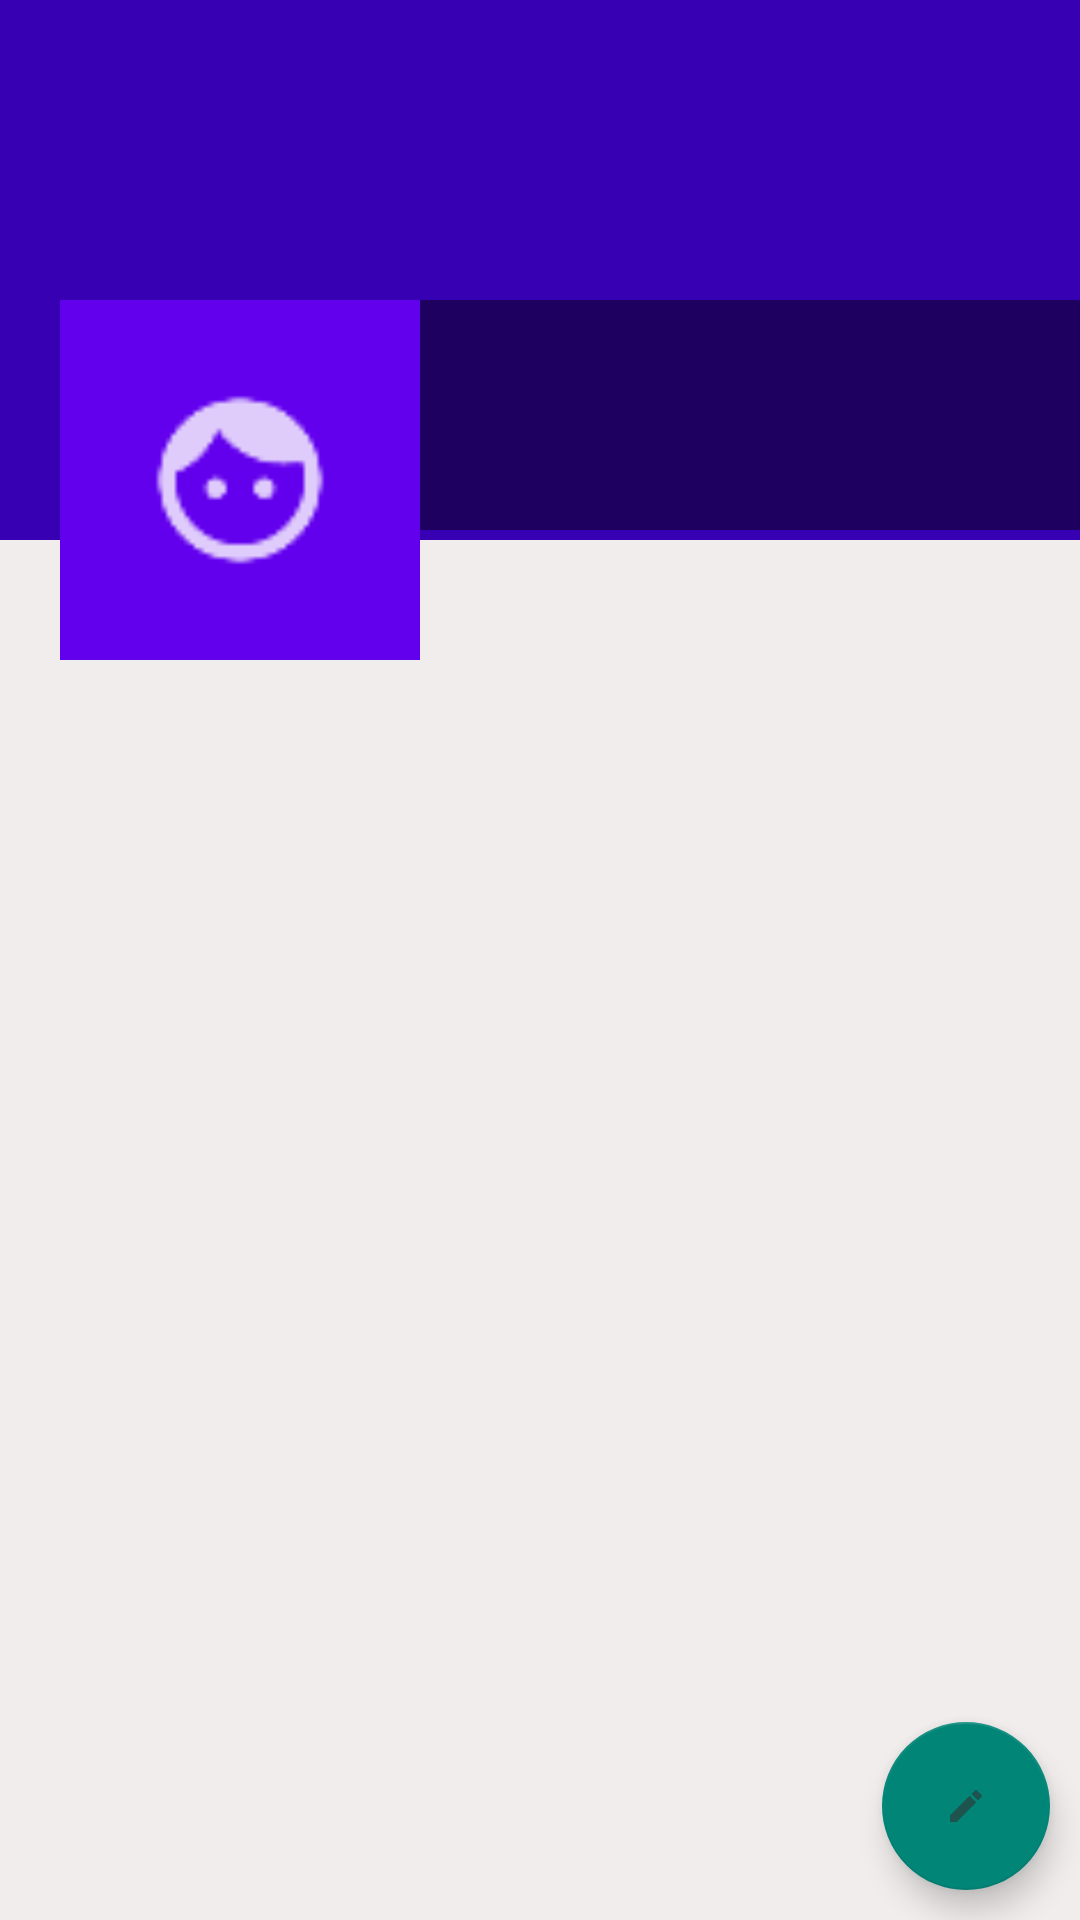

This screen was rendered from an Android layout file. Write that file and the resources it references.
<!-- AndroidManifest.xml: application theme Theme.SocialMediaApp -->
<!-- res/layout/fragment_profile.xml -->
<?xml version="1.0" encoding="utf-8"?>
<RelativeLayout xmlns:android="http://schemas.android.com/apk/res/android"
    xmlns:tools="http://schemas.android.com/tools"
    android:layout_width="match_parent"
    android:layout_height="match_parent"
    android:background="#F1EDED"
    tools:context=".common.ProfileFragment">
    <ScrollView
        android:layout_width="match_parent"
        android:layout_height="wrap_content">
        <RelativeLayout
            android:layout_width="match_parent"
            android:layout_height="wrap_content">
            <ImageView
                android:id="@+id/coverIv"
                android:layout_width="match_parent"
                android:layout_height="180dp"
                android:scaleType="fitXY"
                android:background="@color/design_default_color_primary_dark">
            </ImageView>

            <LinearLayout
                android:id="@+id/LinearLayout"
                android:layout_width="match_parent"
                android:layout_height="120dp"
                android:orientation="horizontal"
                android:layout_marginTop="100dp"
                >

                <ImageView
                    android:id="@+id/avatarIv"
                    android:layout_marginStart="20dp"
                    android:background="@color/design_default_color_primary"
                    android:padding="5dp"
                    android:src="@drawable/ic_default_img_white"
                    android:layout_marginLeft="20dp"
                    android:layout_width="120dp"
                    android:layout_height="120dp"/>

                <LinearLayout
                    android:layout_width="match_parent"
                    android:layout_height="wrap_content"
                    android:orientation="vertical"
                    android:background="#77000000">
                    <TextView
                        android:id="@+id/NameTv"
                        android:layout_width="match_parent"
                        android:layout_height="wrap_content"
                        android:layout_marginStart="5dp"
                        android:textSize="25sp"
                        android:layout_marginTop="5dp"
                        android:textColor="@color/white"
                        android:layout_marginLeft="5dp"/>
                    <TextView
                        android:id="@+id/EmailTv"
                        android:layout_width="match_parent"
                        android:layout_height="wrap_content"
                        android:layout_marginStart="5dp"
                        android:textColor="@color/white"
                        android:layout_marginLeft="5dp"/>
                    <TextView
                        android:id="@+id/PhoneTv"
                        android:layout_width="match_parent"
                        android:layout_height="wrap_content"
                        android:layout_marginStart="5dp"
                        android:textColor="@color/white"
                        android:layout_marginLeft="5dp"/>
                </LinearLayout>

            </LinearLayout>

            
            <androidx.recyclerview.widget.RecyclerView
                android:id="@+id/postRCV"
                android:layout_below="@id/LinearLayout"
                android:layout_width="match_parent"
                android:layout_height="match_parent"/>

        </RelativeLayout>

        


    </ScrollView>

    <com.google.android.material.floatingactionbutton.FloatingActionButton
        android:id="@+id/fab"
        android:layout_width="wrap_content"
        android:layout_height="wrap_content"
        android:layout_alignParentEnd="true"
        android:layout_alignParentRight="true"
        android:layout_alignParentBottom="true"
        android:layout_margin="10dp"
        android:src="@drawable/ic_edit_white"
        tools:ignore="SpeakableTextPresentCheck" />
    
</RelativeLayout>
<!-- resources referenced by this layout -->
<resources>
  <!-- drawable ic_default_img_white: png bitmap (drawable-hdpi, 391 bytes) -->
  <!-- drawable ic_edit_white: png bitmap (drawable-hdpi, 269 bytes) -->
  <style name="Theme.SocialMediaApp" parent="Base.Theme.SocialMediaApp" />
  <style name="Base.Theme.SocialMediaApp" parent="Theme.AppCompat.DayNight.DarkActionBar">
      </style>
  <!-- not gathered from this repository: default colours our renderer supplied (Android Studio template values) -->
  <color name="white">#FFFFFFFF</color>
</resources>
